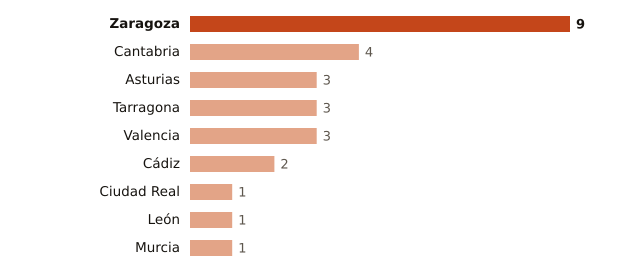

Data behind this chart, as committed beside it:
lugar, valor
Zaragoza, 9
Cantabria, 4
Asturias, 3
Tarragona, 3
Valencia, 3
Cádiz, 2
Ciudad Real, 1
León, 1
Murcia, 1
